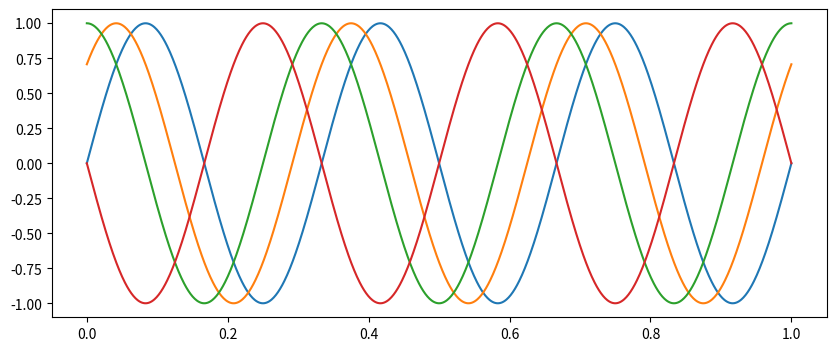
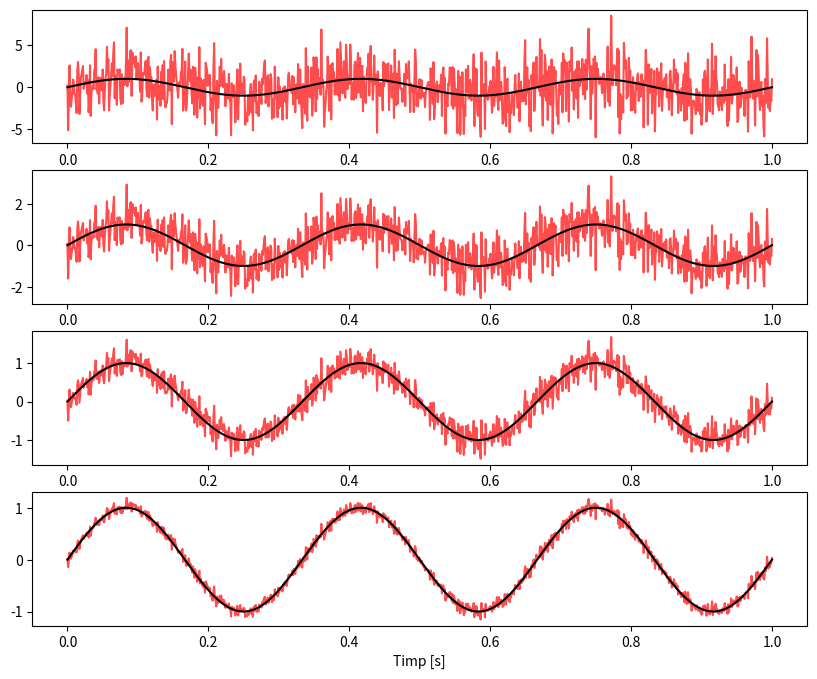

Reproduce these figures in Python, in order.
import numpy as np
import matplotlib.pyplot as plt

A = 1
f = 3
fs = 1000
t = np.linspace(0, 1, fs)
phases = [0, np.pi/4, np.pi/2, np.pi]

plt.figure(figsize=(10, 4))
for phi in phases:
    x = A * np.sin(2 * np.pi * f * t + phi)
    plt.plot(t, x)

plt.savefig("ex2.pdf")
plt.show()

x = A * np.sin(2 * np.pi * f * t)
z = np.random.normal(0, 1, len(t))
snr_values = [0.1, 1, 10, 100]

fig, axs = plt.subplots(4, 1, figsize=(10, 8))
norm_x = np.linalg.norm(x)
norm_z = np.linalg.norm(z)

for i, snr in enumerate(snr_values):
    gamma = norm_x / (norm_z * np.sqrt(snr))
    x_noise = x + gamma * z

    axs[i].plot(t, x_noise, color='red', alpha=0.7)
    axs[i].plot(t, x, color='black')

axs[-1].set_xlabel('Timp [s]')
plt.savefig("ex2_noise.pdf")
plt.show()
